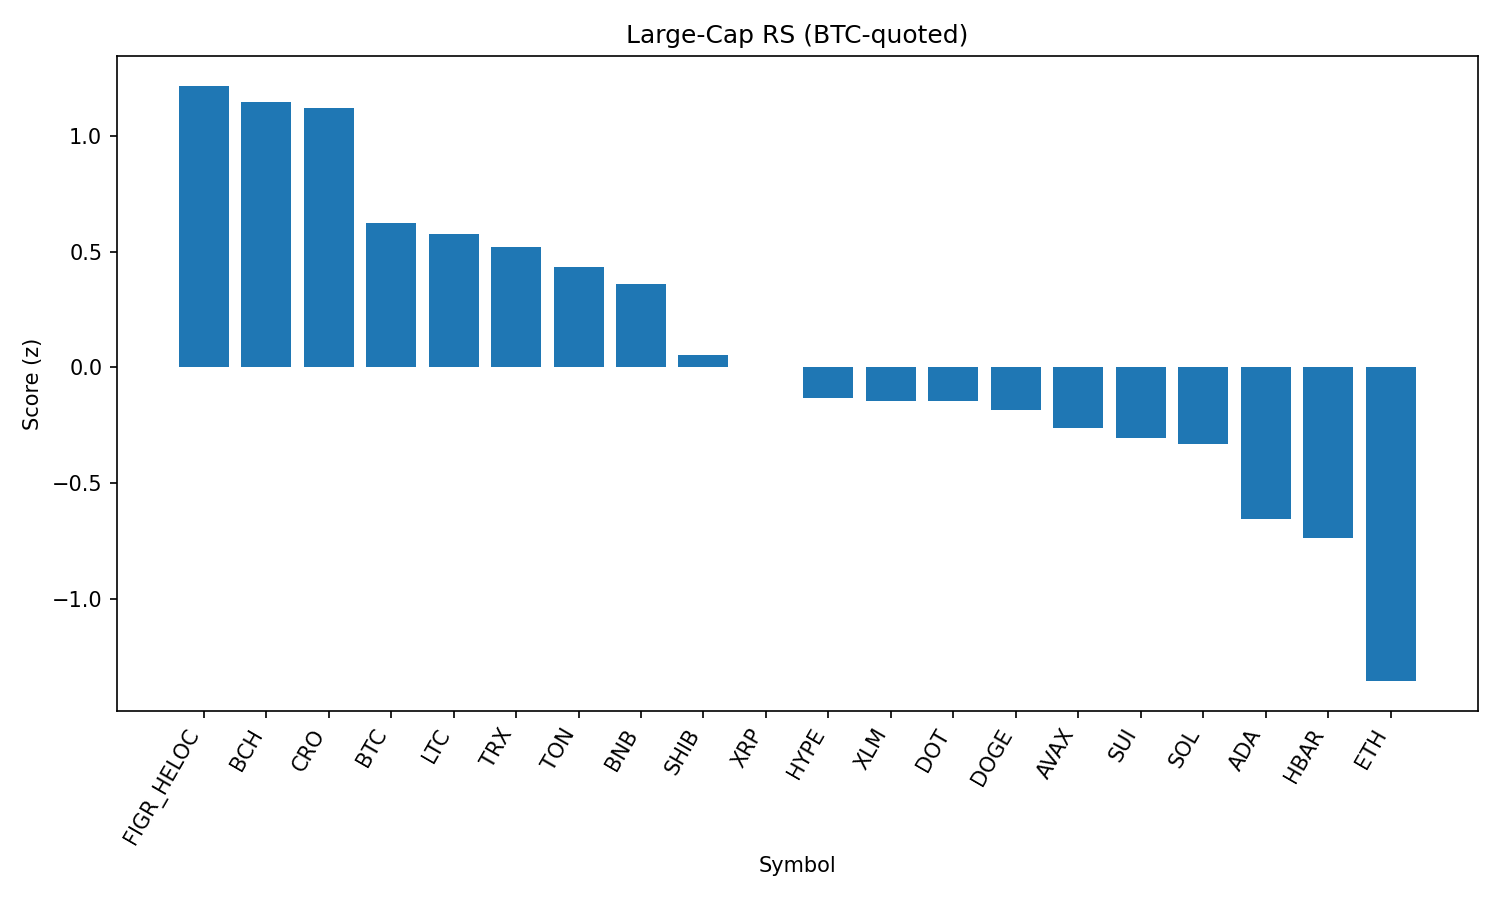

The file beside this chart, header and first rows:
rank, name, symbol, price_btc, price_usd, pct_1h_btc, pct_24h_btc, pct_7d_btc, market_cap_rank, market_cap_usd, volume_usd, score
1, Figure Heloc, FIGR_HELOC, 9.07e-06, 0.9976, 0.1736, 1.442, -1.209, 18, 12193839847, 16364355, 1.216
2, Bitcoin Cash, BCH, 0.005335, 586.8, 0.1643, 0.008512, 8.263, 19, 11690973278, 263767716, 1.143
3, Cronos, CRO, 2.42e-06, 0.2662, 0.9068, -1.487, -11.03, 26, 8961794989, 286433103, 1.119
4, Bitcoin, BTC, 1.0, 109991, 0.0, 0.0, 0.0, 1, 2191550301802, 36384580475, 0.6231
5, Litecoin, LTC, 0.001, 110, 0.08064, -0.3887, -0.1072, 28, 8390568752, 371604532, 0.5756
6, TRON, TRX, 3.04e-06, 0.3347, 0.0383, -0.339, -0.2768, 10, 31687972479, 670744873, 0.5186
7, Toncoin, TON, 2.819e-05, 3.1, 0.0679, -0.8122, -0.06442, 30, 7961668758, 130696025, 0.4323
8, BNB, BNB, 0.00767, 843.6, -0.07602, -0.1086, -1.544, 5, 117359769615, 956354983, 0.3606
9, Shiba Inu, SHIB, 1.09826e-10, 1.208e-05, 0.05358, -1.849, -1.422, 31, 7120354230, 146619894, 0.05289
10, XRP, XRP, 2.55e-05, 2.8, -0.3016, 0.1442, -3.899, 4, 166847033206, 4287406272, 0.002119
11, Hyperliquid, HYPE, 0.0004089, 44.98, -0.4351, 0.1133, -1.511, 17, 12194764172, 285491052, -0.1334
12, Stellar, XLM, 3.21e-06, 0.3533, -0.1643, -0.9375, -4.708, 22, 11211957853, 153298700, -0.144
13, Polkadot, DOT, 3.411e-05, 3.75, -0.09533, -1.601, -2.445, 35, 5711654651, 164245116, -0.1451
14, Dogecoin, DOGE, 1.93e-06, 0.212, -0.1224, -1.552, -2.807, 9, 31964632686, 1583517151, -0.1828
15, Avalanche, AVAX, 0.0002216, 24.37, -0.27, -1.653, 2.009, 23, 10294331805, 488469132, -0.2605
16, Sui, SUI, 2.962e-05, 3.26, -0.1045, -1.966, -3.474, 20, 11630884320, 635779527, -0.3048
17, Solana, SOL, 0.00185, 203.5, -0.3074, -1.335, -1.077, 6, 110131443012, 4939994212, -0.3319
18, Cardano, ADA, 7.33e-06, 0.8059, -0.3232, -2.014, -3.398, 11, 29419418181, 1071091965, -0.6556
19, Hedera, HBAR, 1.93e-06, 0.2118, -0.2131, -2.131, -9.006, 25, 8983399040, 221147838, -0.7357
20, Ethereum, ETH, 0.03888, 4277, -0.7148, -2.582, -2.68, 2, 516842732192, 29702788698, -1.353
21, Chainlink, LINK, 0.0002029, 22.32, -0.5746, -4.144, -8.192, 13, 15149623446, 785229049, -1.858
